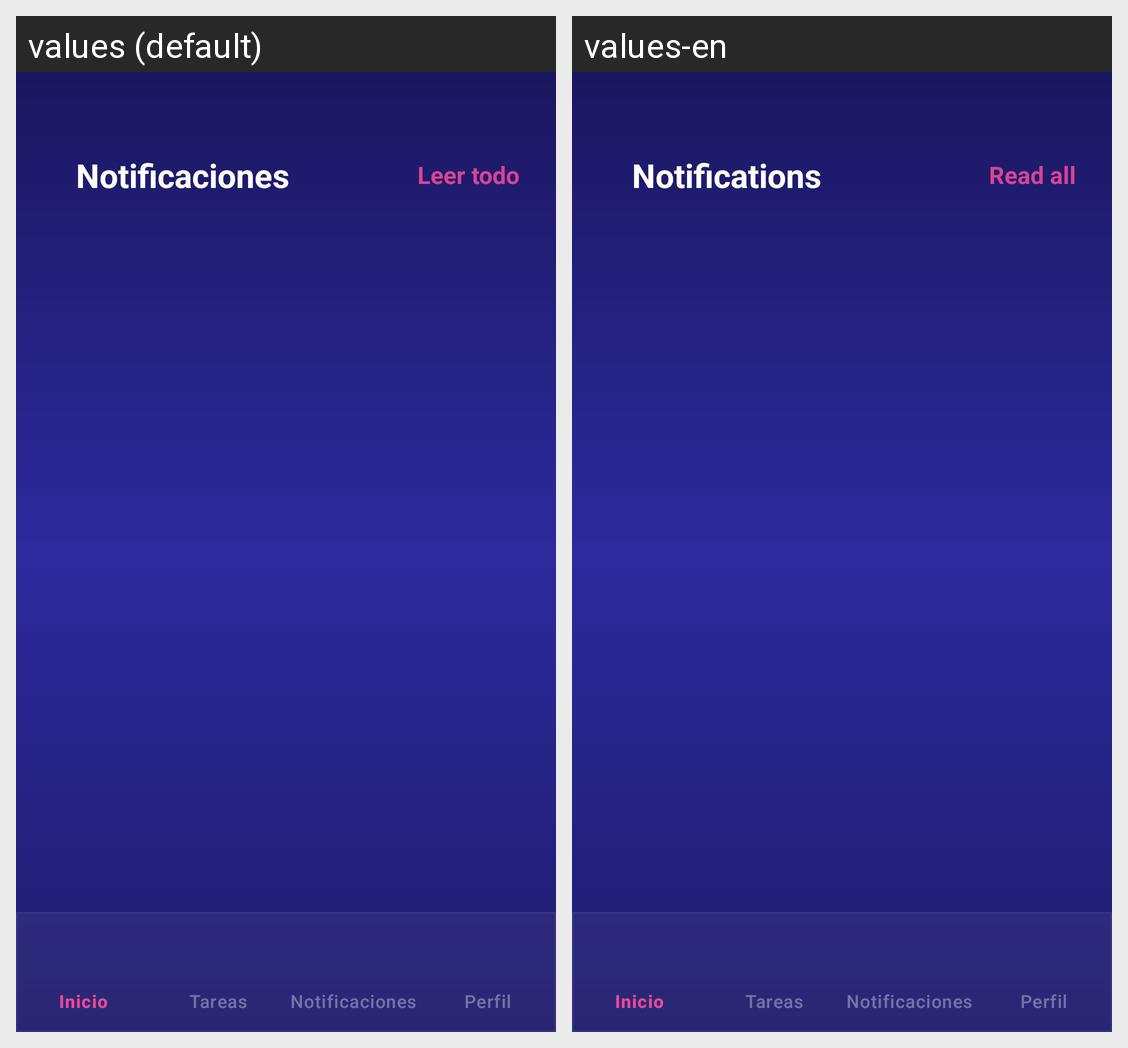

This grid shows one Android layout under two languages. Give, for every string resource on the screen, its name, the default text and each shown locale's text.
Android screen res/layout/notification.xml rendered under 2 locales, left to right: values (default), values-en. Device: Nexus 5 (rendered at 1080×1920; each locale shown at half size, 540×960, under a caption strip naming it); theme Theme.AppTareas.
Strings drawn on this screen, with the default value and each locale's value (text and hints the layout hard-codes, and strings that could not be matched under every locale, appear in the picture but are not listed):

title_notificaciones
  values: Notificaciones
  values-en: Notifications

btn_leer_todo
  values: Leer todo
  values-en: Read all
